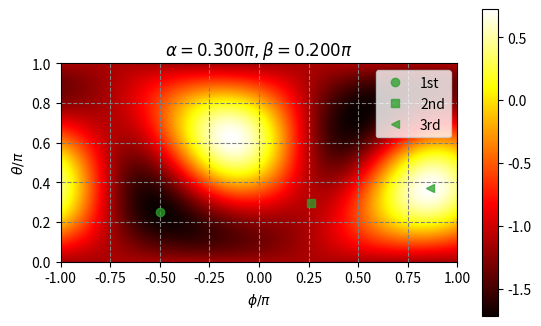

Here is the Python script that generated this plot: (Note: this script raises an exception after producing the figure.)
import matplotlib.pyplot as plt
import numpy as np


def _StripeXEnergy(sx, sy, sz, J, K, G):
    return -J - K + 2 * K * sx * sx + 2 * G * (sy * sz - sx * sy - sx * sz)

def _StripeYEnergy(sx, sy, sz, J, K, G):
    return -J - K + 2 * K * sy * sy + 2 * G * (sx * sz - sx * sy - sy * sz)

def _StripeZEnergy(sx, sy, sz, J, K, G):
    return -J - K + 2 * K * sz * sz + 2 * G * (sx * sy - sx * sz - sy * sz)


def ExtremePoint(K, G, which="x"):
    tmp = np.sqrt(9 * G * G - 4 * K * G + 4 * K * K)
    lambda_b = -(G + 2 * K - tmp) / 4
    lambda_c = -(G + 2 * K + tmp) / 4

    x_a = 0.0
    y_a = -1.0 / np.sqrt(2)
    z_a = 1.0 / np.sqrt(2)

    y_b = z_b = np.sqrt(G * G / (4 * lambda_b * (lambda_b + G) + 3 * G * G))
    x_b = y_b * (2 * lambda_b + G) / G

    y_c = z_c = np.sqrt(G * G / (4 * lambda_c * (lambda_c + G) + 3 * G * G))
    x_c = y_c * (2 * lambda_c + G) / G

    if which == "x":
        x0, y0, z0 = x_a, y_a, z_a
        x1, y1, z1 = x_b, y_b, z_b
        x2, y2, z2 = x_c, y_c, z_c
    elif which == "y":
        x0, y0, z0 = z_a, x_a, y_a
        x1, y1, z1 = z_b, x_b, y_b
        x2, y2, z2 = z_c, x_c, y_c
    elif which == "z":
        x0, y0, z0 = y_a, z_a, x_a
        x1, y1, z1 = y_b, z_b, x_b
        x2, y2, z2 = y_c, z_c, x_c
    else:
        raise ValueError("Invalid `which` parameter: {0}".format(which))

    phi0 = np.arctan2(y0, x0)
    phi1 = np.arctan2(y1, x1)
    phi2 = np.arctan2(y2, x2)
    theta0 = np.arctan2(np.sqrt(x0 * x0 + y0 * y0), z0)
    theta1 = np.arctan2(np.sqrt(x1 * x1 + y1 * y1), z1)
    theta2 = np.arctan2(np.sqrt(x2 * x2 + y2 * y2), z2)
    extreme_point0 = (x0, y0, z0, theta0, phi0)
    extreme_point1 = (x1, y1, z1, theta1, phi1)
    extreme_point2 = (x2, y2, z2, theta2, phi2)
    return extreme_point0, extreme_point1, extreme_point2


def StripeEnergies(thetas, phis, J=2.0, K=-1.0, G=0.0, which="x"):
    if which == "x":
        core = _StripeXEnergy
    elif which == "y":
        core = _StripeYEnergy
    elif which == "z":
        core = _StripeZEnergy
    else:
        raise ValueError("Invalid `which` parameter: {0}".format(which))

    sin_thetas = np.sin(thetas)
    cos_thetas = np.cos(thetas)
    sin_phis = np.sin(phis)
    cos_phis = np.cos(phis)
    num_thetas = thetas.shape[0]
    num_phis = phis.shape[0]
    energies = np.zeros((num_thetas, num_phis), dtype=np.float64)
    for i in range(num_thetas):
        for j in range(num_phis):
            sx = sin_thetas[i] * cos_phis[j]
            sy = sin_thetas[i] * sin_phis[j]
            sz = cos_thetas[i]
            energies[i, j] = core(sx, sy, sz, J, K, G)
    return energies


if __name__ == "__main__":
    alpha = 0.30
    beta  = 0.20
    J = np.sin(alpha * np.pi) * np.sin(beta * np.pi)
    K = np.sin(alpha * np.pi) * np.cos(beta * np.pi)
    G = np.cos(alpha * np.pi)

    step = 0.005
    thetas = np.arange(0, 1 + step, step)
    phis = np.arange(-1, 1 + step, step)

    which = "x"
    point0, point1, point2 = ExtremePoint(K, G, which=which)
    energies = StripeEnergies(
        thetas * np.pi, phis * np.pi, J, K, G, which=which
    )

    fig, ax = plt.subplots()
    cs = ax.pcolormesh(phis, thetas, energies, cmap="hot", shading="gouraud")
    fig.colorbar(cs, ax=ax, shrink=0.83)
    circle, = ax.plot(
        point0[-1] / np.pi, point0[-2] / np.pi,
        ls="", marker="o", color="tab:green", alpha=0.75,
    )
    square, = ax.plot(
        point1[-1] / np.pi, point1[-2] / np.pi,
        ls="", marker="s", color="tab:green", alpha=0.75,
    )
    triangle, = ax.plot(
        point2[-1] / np.pi, point2[-2] / np.pi,
        ls="", marker="<", color="tab:green", alpha=0.75,
    )
    ax.legend(
        [circle, square, triangle], ["1st", "2nd", "3rd"], loc=0,
    )
    ax.set_title(r"$\alpha={0:.3f}\pi, \beta={1:.3f}\pi$".format(alpha, beta))
    ax.set_xlabel(r"$\phi/\pi$")
    ax.set_ylabel(r"$\theta/\pi$")
    ax.set_aspect("equal")
    ax.grid(True, ls="dashed", color="gray")
    plt.get_current_fig_manager().window.showMaximized()
    plt.show()
    plt.close("all")
